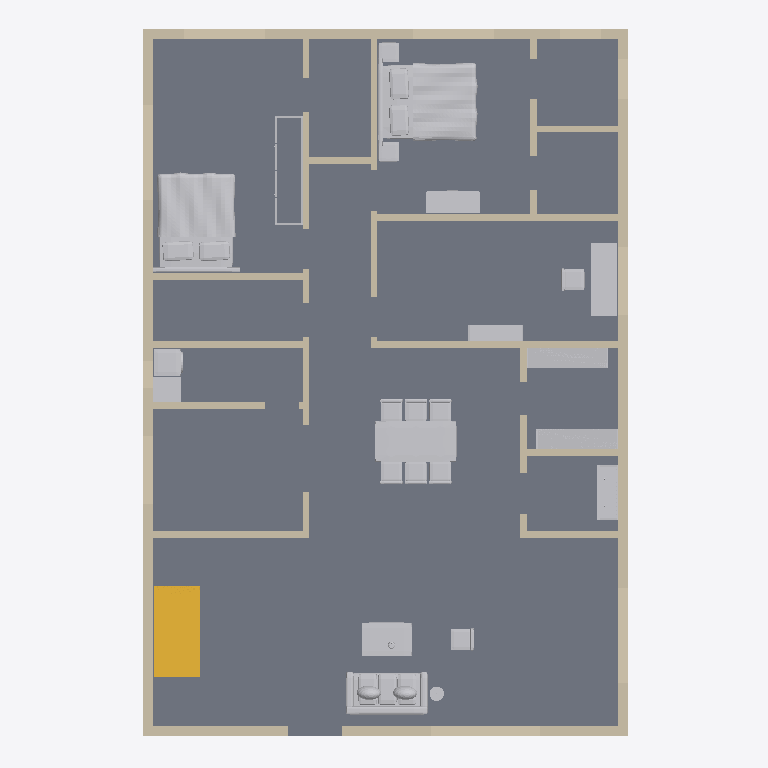
Plan cut of the same IFC building model at storey 'Ground floor' (level 0.00 m, cut at 1.40 m), seen from above with north up, elements coloured by IFC class: 42 walls (beige), 15 other elements (light grey), 1 slab (grey), 1 stair (yellow). Cut surfaces are drawn darker.
Extent 10.8 m × 15.7 m × 9.2 m (x, y, z). Storeys (3): Ground floor at 0.00 m; First floor at 3.15 m; Roof terrace at 6.30 m. Elements (111): 78 IfcWall, 26 IfcFurnishingElement, 4 IfcSlab, 2 IfcStair, 1 IfcRailing.

HEADER;
FILE_DESCRIPTION(('ViewDefinition [DesignTransferView]','PRELIMINARY - ENGINEER TO REVIEW'),'2;1');
FILE_NAME('FloorForge.ifc','2026-09-06T00:00:00',('FloorForge'),('FloorForge'),'FloorForge 0.2','FloorForge','');
FILE_SCHEMA(('IFC4'));
ENDSEC;
DATA;
#12=IFCPROJECT('2a2_X_ZHvSyuOfiZys31j4',$,'The Palm Terrace Villa','PRELIMINARY - ENGINEER TO REVIEW - NOT FOR CONSTRUCTION',$,$,$,(#6),#11);
#13=IFCSITE('0IND1MtDfK1AbQ2nKV0Yfj',$,'Unsurveyed plot',$,$,#3,$,$,.ELEMENT.,$,$,$,$,$);
#14=IFCBUILDING('3d_qio$hPPbRLetmFAJFuc',$,'Preliminary house',$,$,#3,$,$,.ELEMENT.,$,$,$);
#20=IFCBUILDINGSTOREY('0HSym5oLvSJeN0iAUrC7hc',$,'Ground floor',$,$,#19,$,$,.ELEMENT.,0.0);
#24=IFCBUILDINGSTOREY('3eXoXSnfLPdOwswA1vSL8S',$,'First floor',$,$,#23,$,$,.ELEMENT.,3150.0);
#28=IFCBUILDINGSTOREY('0oKyaDPXXNjQ_BekhUVQO0',$,'Roof terrace',$,$,#27,$,$,.ELEMENT.,6300.0);
#2452=IFCSLAB('1v9wu8f99G2AwTaXePbR7m',$,'Floor slab / thickness assumption',$,$,#19,#2451,'SL-0',.FLOOR.);
#3484=IFCFURNISHINGELEMENT('0Pt98EuZHOJBU2hZAUApX_',$,'Bed','Authored furniture assembly',$,#19,#3483,'F0-bed-1/bed');
#3316=IFCFURNISHINGELEMENT('0CmTv7h4rOjhVlOo0lCH1Y',$,'Bed','Authored furniture assembly',$,#19,#3315,'F0-bed-2/bed');
#3180=IFCFURNISHINGELEMENT('1ovUDoH9PVZutb2apng8pK',$,'Dining Set','Authored furniture assembly',$,#19,#3179,'F0-dining/dining-set');
#2707=IFCSTAIR('1SMzA5iGHVfhRAE$r0by7g',$,'Linked U staircase',$,$,#19,#2706,'ST-0',.HALF_TURN_STAIR.);
#2979=IFCFURNISHINGELEMENT('2d1dArWX9JlPst8GY_qgaO',$,'Sofa','Authored furniture assembly',$,#19,#2978,'F0-living/sofa');
#206=IFCWALL('16H1kuuQ9ScADYvslbUNxH',$,'F0-W012','Nominal wall; structural role unverified',$,#19,#205,'F0-W012',.NOTDEFINED.);
#3386=IFCFURNISHINGELEMENT('39gvu2D_5Pev4iPORNXBSe',$,'Desk','Authored furniture assembly',$,#19,#3385,'F0-study/desk');
#163=IFCWALL('06YW0W7unRDea7jva_Sw3T',$,'F0-W009','Nominal wall; structural role unverified',$,#19,#162,'F0-W009',.NOTDEFINED.);
#43=IFCWALL('0IVxmT9WHJCvmO4yTMhDq6',$,'F0-W001','Nominal wall; structural role unverified',$,#19,#42,'F0-W001',.NOTDEFINED.);
#594=IFCWALL('3TSn4Jvp5RZRHZzguqOhIo',$,'F0-W037','Nominal wall; structural role unverified',$,#19,#593,'F0-W037',.NOTDEFINED.);
#192=IFCWALL('0ivxzn$g5HEhhEmSR1GDGd',$,'F0-W011','Nominal wall; structural role unverified',$,#19,#191,'F0-W011',.NOTDEFINED.);
#2996=IFCFURNISHINGELEMENT('3hrJyFLgDMvO5WkFM7RG5n',$,'Coffee Table','Authored furniture assembly',$,#19,#2995,'F0-living/coffee-table');
#3297=IFCFURNISHINGELEMENT('1dBJwfULzJYBH7QXL5J8x0',$,'Shelves 1','Authored furniture assembly',$,#19,#3296,'F0-store/shelves-1');
#3266=IFCFURNISHINGELEMENT('3uXsoBEgHTQQoyeTrDVL3Z',$,'Shelves 0','Authored furniture assembly',$,#19,#3265,'F0-store/shelves-0');
#426=IFCWALL('1ZuYBldYTT_8LzCD3rWW_R',$,'F0-W026','Nominal wall; structural role unverified',$,#19,#425,'F0-W026',.NOTDEFINED.);
#3055=IFCFURNISHINGELEMENT('3QxijZhUnQeO_sQpZvSSIF',$,'Laundry','Authored furniture assembly',$,#19,#3054,'F0-utility/laundry');
#73=IFCWALL('3QVSBFFy9Us8E4XRB73Gwu',$,'F0-W003','Nominal wall; structural role unverified',$,#19,#72,'F0-W003',.NOTDEFINED.);
#58=IFCWALL('0TSQyhba1V0PFSkMjjDO_o',$,'F0-W002','Nominal wall; structural role unverified',$,#19,#57,'F0-W002',.NOTDEFINED.);
#639=IFCWALL('0rHhV$cvbU8O9FRzE2fwR8',$,'F0-W040','Nominal wall; structural role unverified',$,#19,#638,'F0-W040',.NOTDEFINED.);
#3505=IFCFURNISHINGELEMENT('0eMXIyUu1V$vdXh8SIec_3',$,'Wardrobe','Authored furniture assembly',$,#19,#3504,'F0-bed-1/wardrobe');
#3235=IFCFURNISHINGELEMENT('1TwREZiMXSJ8ZeNSuylT8w',$,'Mandir','Authored furniture assembly',$,#19,#3234,'F0-pooja/mandir');
#396=IFCWALL('0lpcQ3o6DV1RFbQLftd8SE',$,'F0-W024','Nominal wall; structural role unverified',$,#19,#395,'F0-W024',.NOTDEFINED.);
#148=IFCWALL('3ju1qNjfrGGPYcuMRH7tIr',$,'F0-W008','Nominal wall; structural role unverified',$,#19,#147,'F0-W008',.NOTDEFINED.);
#178=IFCWALL('2tN8NEHAvLD9PsgSlbIGG9',$,'F0-W010','Nominal wall; structural role unverified',$,#19,#177,'F0-W010',.NOTDEFINED.);
#364=IFCWALL('1PnYhaEY1NW9EnSWaTiqh$',$,'F0-W022','Nominal wall; structural role unverified',$,#19,#363,'F0-W022',.NOTDEFINED.);
#624=IFCWALL('2nWMhWPErSIR9bZklaiBpa',$,'F0-W039','Nominal wall; structural role unverified',$,#19,#623,'F0-W039',.NOTDEFINED.);
#609=IFCWALL('36rg9zgCjH1eh1AqROkuPT',$,'F0-W038','Nominal wall; structural role unverified',$,#19,#608,'F0-W038',.NOTDEFINED.);
#3445=IFCFURNISHINGELEMENT('3Y2aWIAYbTFAlLpis3tRgW',$,'Bookcase','Authored furniture assembly',$,#19,#3444,'F0-study/bookcase');
#118=IFCWALL('3iOL1wIJDQswl$iiP3TE9s',$,'F0-W006','Nominal wall; structural role unverified',$,#19,#117,'F0-W006',.NOTDEFINED.);
#579=IFCWALL('1Yz2iJHjfQKOm8NLPf71S2',$,'F0-W036','Nominal wall; structural role unverified',$,#19,#578,'F0-W036',.NOTDEFINED.);
#654=IFCWALL('0WpvGCghvPhff_G_eTV91I',$,'F0-W041','Nominal wall; structural role unverified',$,#19,#653,'F0-W041',.NOTDEFINED.);
#668=IFCWALL('1vlpamNbjO4BRgpFdCWEXO',$,'F0-W042','Nominal wall; structural role unverified',$,#19,#667,'F0-W042',.NOTDEFINED.);
#457=IFCWALL('1SD2LY6MDKbgqunS8BcswR',$,'F0-W028','Nominal wall; structural role unverified',$,#19,#456,'F0-W028',.NOTDEFINED.);
#88=IFCWALL('0PJjSfGODNdebqIYecH63i',$,'F0-W004','Nominal wall; structural role unverified',$,#19,#87,'F0-W004',.NOTDEFINED.);
#411=IFCWALL('0ZL6oX$zLUZRrKRfMSulbM',$,'F0-W025','Nominal wall; structural role unverified',$,#19,#410,'F0-W025',.NOTDEFINED.);
#488=IFCWALL('0q1bIwfgPNtQ2sOBDAacc$',$,'F0-W030','Nominal wall; structural role unverified',$,#19,#487,'F0-W030',.NOTDEFINED.);
#503=IFCWALL('2Jh3h6TTHHff$DPtOmLWEs',$,'F0-W031','Nominal wall; structural role unverified',$,#19,#502,'F0-W031',.NOTDEFINED.);
#133=IFCWALL('1fz8kV1F5UFP48E8Tc36oe',$,'F0-W007','Nominal wall; structural role unverified',$,#19,#132,'F0-W007',.NOTDEFINED.);
#332=IFCWALL('0pNWN9FzvTIOJuzlKks9tQ',$,'F0-W020','Nominal wall; structural role unverified',$,#19,#331,'F0-W020',.NOTDEFINED.);
#534=IFCWALL('0RuMjquITIAxVhvAvVEYwh',$,'F0-W033','Nominal wall; structural role unverified',$,#19,#533,'F0-W033',.NOTDEFINED.);
#103=IFCWALL('3LMoYkeEzIL8GVdf85a_8L',$,'F0-W005','Nominal wall; structural role unverified',$,#19,#102,'F0-W005',.NOTDEFINED.);
#301=IFCWALL('1Oq9yWGyXK$hECrhRYMRza',$,'F0-W018','Nominal wall; structural role unverified',$,#19,#300,'F0-W018',.NOTDEFINED.);
#564=IFCWALL('1U94Yt$nnO_Q1ta8oqcqom',$,'F0-W035','Nominal wall; structural role unverified',$,#19,#563,'F0-W035',.NOTDEFINED.);
#3347=IFCFURNISHINGELEMENT('1j$3_seNnRlRk4QDUGT4j2',$,'Wardrobe','Authored furniture assembly',$,#19,#3346,'F0-bed-2/wardrobe');
#3036=IFCFURNISHINGELEMENT('2Ej$E9OCHPGxx18f1LNgol',$,'Lounge Chair','Authored furniture assembly',$,#19,#3035,'F0-living/lounge-chair');
#348=IFCWALL('2zSG5dLnfR0B16O$sDmNHN',$,'F0-W021','Nominal wall; structural role unverified',$,#19,#347,'F0-W021',.NOTDEFINED.);
#317=IFCWALL('2cM74skKLVFAYu59P2N9UQ',$,'F0-W019','Nominal wall; structural role unverified',$,#19,#316,'F0-W019',.NOTDEFINED.);
#473=IFCWALL('3Q2WVX81fNvwVz5gmDgGyx',$,'F0-W029','Nominal wall; structural role unverified',$,#19,#472,'F0-W029',.NOTDEFINED.);
#286=IFCWALL('26gewieb5JKPPzJu1Do1Ly',$,'F0-W017','Nominal wall; structural role unverified',$,#19,#285,'F0-W017',.NOTDEFINED.);
#519=IFCWALL('0MovxpkH5TieiXjTZrW$ZX',$,'F0-W032','Nominal wall; structural role unverified',$,#19,#518,'F0-W032',.NOTDEFINED.);
#222=IFCWALL('1ydUaloefQtBYdv9UaoSdn',$,'F0-W013','Nominal wall; structural role unverified',$,#19,#221,'F0-W013',.NOTDEFINED.);
#238=IFCWALL('0S2gSq8H9M0e76hpbjgiTy',$,'F0-W014','Nominal wall; structural role unverified',$,#19,#237,'F0-W014',.NOTDEFINED.);
#549=IFCWALL('33wvIuMEfOpedVa3xFUgqF',$,'F0-W034','Nominal wall; structural role unverified',$,#19,#548,'F0-W034',.NOTDEFINED.);
#254=IFCWALL('3ND9WpBWbJZBBeOfT_Whcx',$,'F0-W015','Nominal wall; structural role unverified',$,#19,#253,'F0-W015',.NOTDEFINED.);
#442=IFCWALL('3WGLDf$H9QvO2k99FK8Ldc',$,'F0-W027','Nominal wall; structural role unverified',$,#19,#441,'F0-W027',.NOTDEFINED.);
#270=IFCWALL('2ijZhWXNvGvx$EwOMaQUYr',$,'F0-W016','Nominal wall; structural role unverified',$,#19,#269,'F0-W016',.NOTDEFINED.);
#3013=IFCFURNISHINGELEMENT('1Wy193W7nSKAHzn6EddW2C',$,'Floor Lamp','Authored furniture assembly',$,#19,#3012,'F0-living/floor-lamp');
#380=IFCWALL('1hDfoZkqXRk8x6eI7KInlx',$,'F0-W023','Nominal wall; structural role unverified',$,#19,#379,'F0-W023',.NOTDEFINED.);
ENDSEC;
